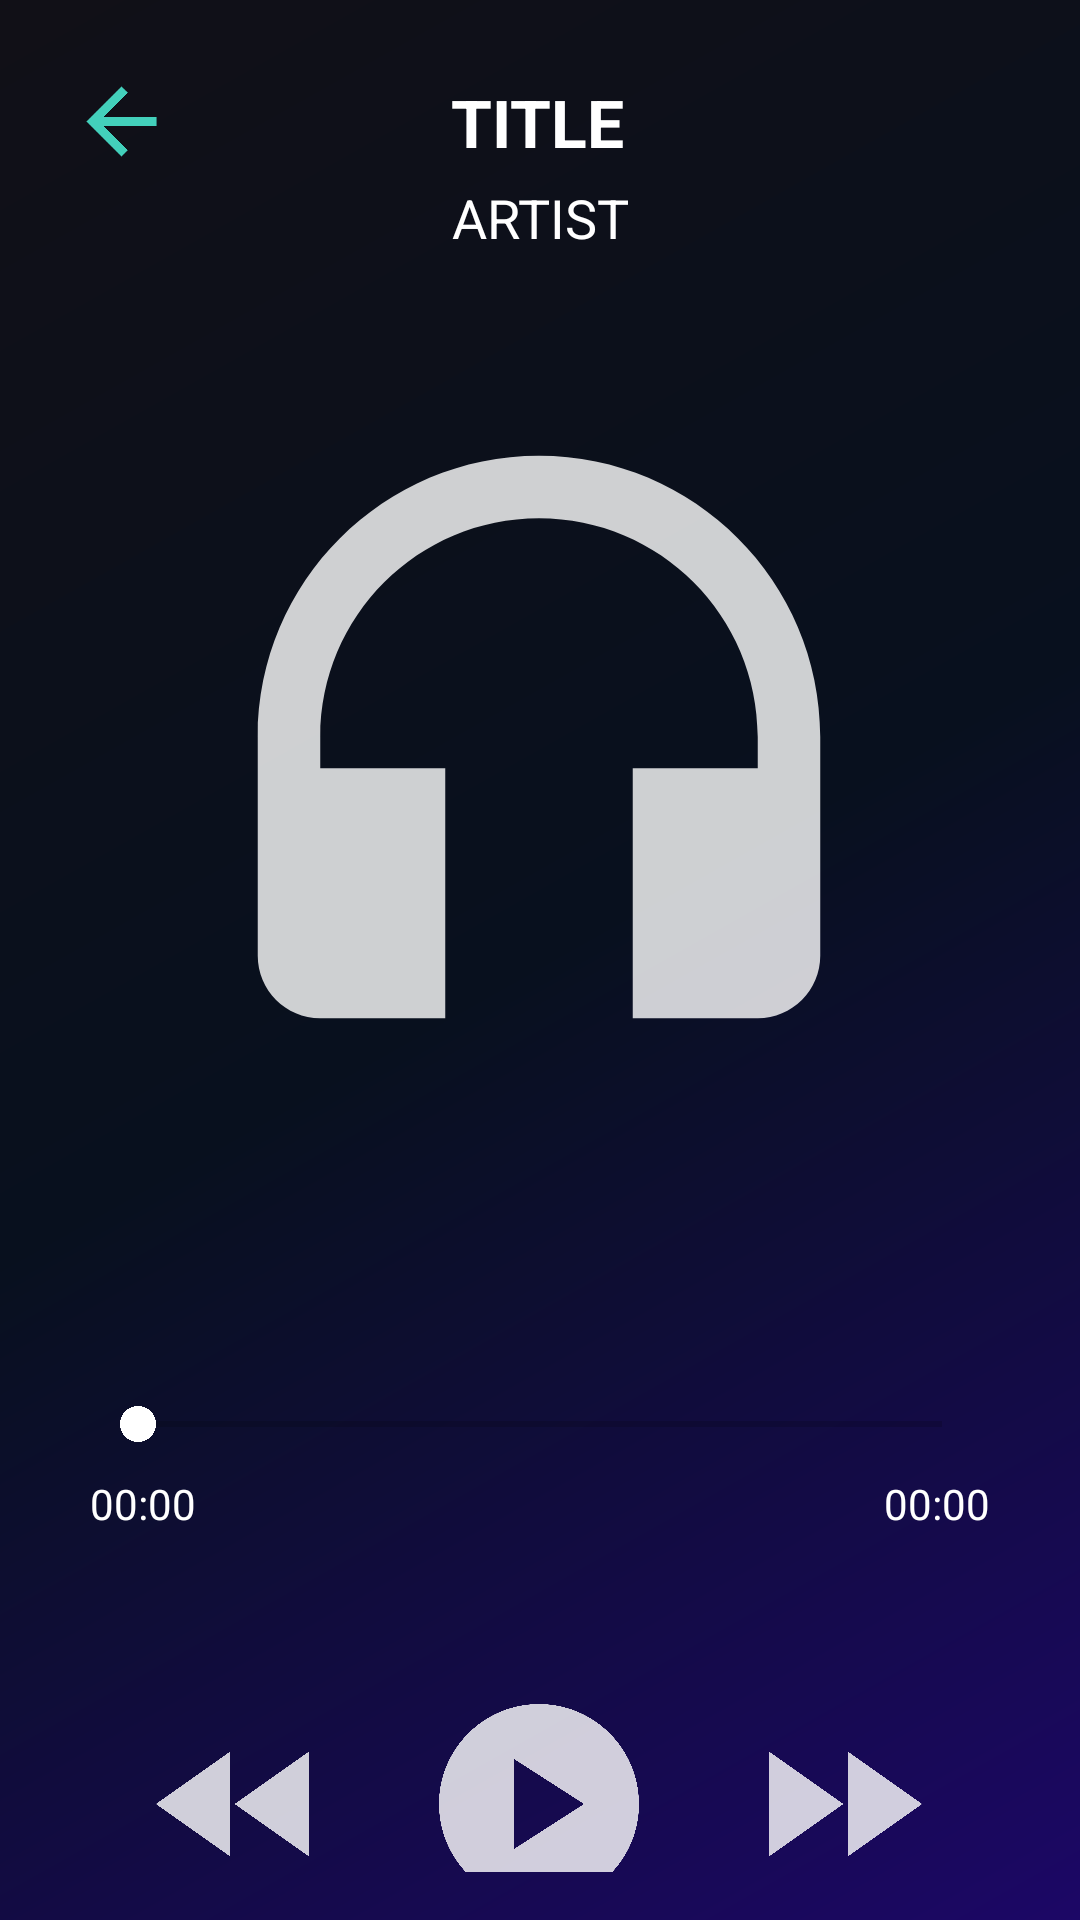

Layout XML and referenced resources for this Android screen:
<!-- AndroidManifest.xml: application theme Theme.MellowSphere -->
<!-- res/layout/activity_audio_player.xml -->
<?xml version="1.0" encoding="utf-8"?>
<androidx.constraintlayout.widget.ConstraintLayout xmlns:android="http://schemas.android.com/apk/res/android"
    xmlns:app="http://schemas.android.com/apk/res-auto"
    xmlns:tools="http://schemas.android.com/tools"
    android:id="@+id/audiocl"
    android:layout_width="match_parent"
    android:layout_height="match_parent"
    android:background="@drawable/custom_background_6"
    android:gravity="center_horizontal"
    android:orientation="vertical"
    android:padding="16dp"
    tools:context=".AudioPlayer">

    <Button
        android:id="@+id/exitpremium"
        android:layout_width="35dp"
        android:layout_height="35dp"
        android:background="@drawable/ic_back"
        android:backgroundTint="#4EFFE4"
        android:padding="20dp"
        android:layout_margin="7dp"
        android:onClick="back"
        android:textColor="@color/white"
        app:layout_constraintStart_toStartOf="parent"
        app:layout_constraintTop_toTopOf="parent" />

    <Button
        android:visibility="gone"
        android:id="@+id/favouriteaudioplayer"
        android:layout_width="35dp"
        android:layout_height="35dp"
        android:layout_marginTop="17dp"
        android:background="@drawable/ic_favourite"
        android:onClick="back"
        android:padding="20dp"
        android:textColor="@color/white"
        app:layout_constraintEnd_toEndOf="parent"
        app:layout_constraintStart_toStartOf="parent"
        app:layout_constraintTop_toBottomOf="@+id/imageView3" />

    <TextView
        android:id="@+id/numberoffavs"
        android:layout_width="wrap_content"
        android:layout_height="wrap_content"
        android:layout_marginTop="4dp"
        android:text=""
        android:textColor="@color/white"
        android:textAllCaps="true"
        app:layout_constraintEnd_toEndOf="parent"
        app:layout_constraintStart_toStartOf="parent"
        app:layout_constraintTop_toBottomOf="@+id/favouriteaudioplayer" />

    <TextView
        android:id="@+id/trackname"
        android:layout_width="wrap_content"
        android:layout_height="wrap_content"
        android:layout_marginTop="10dp"
        android:ellipsize="marquee"
        android:focusable="true"
        android:focusableInTouchMode="true"
        android:marqueeRepeatLimit="marquee_forever"
        android:scrollHorizontally="true"
        android:singleLine="true"
        android:text="Title"
        android:textAllCaps="true"
        android:textColor="#fff"
        android:textSize="22sp"
        android:textStyle="bold"
        android:maxWidth="250dp"
        app:layout_constraintEnd_toEndOf="parent"
        app:layout_constraintHorizontal_bias="0.498"
        app:layout_constraintStart_toStartOf="parent"
        app:layout_constraintTop_toTopOf="parent" />

    <TextView
            android:id="@+id/artistname"
            android:layout_width="wrap_content"
            android:layout_height="wrap_content"
            android:layout_margin="5dp"
            android:text="Artist"
            android:textAllCaps="true"
            android:textColor="#fff"
            android:textSize="18sp"
            app:layout_constraintEnd_toEndOf="parent"
            app:layout_constraintStart_toStartOf="parent"
            app:layout_constraintTop_toBottomOf="@+id/trackname"/>

    <ImageView
        android:visibility="gone"
        android:id="@+id/download"
        android:layout_width="41dp"
        android:layout_height="50dp"
        android:backgroundTint="#FFF"
        android:src="@drawable/baseline_download_24"
        app:layout_constraintBottom_toTopOf="@+id/linearLayout3"
        app:layout_constraintEnd_toEndOf="parent"
        app:layout_constraintStart_toStartOf="parent"
        app:layout_constraintTop_toBottomOf="@+id/relativeLayout" />

    <ImageView
        android:id="@+id/imageView3"
        android:layout_width="250dp"
        android:layout_height="250dp"
        android:layout_marginTop="36dp"
        android:backgroundTint="#FFF"
        android:src="@drawable/icon_music_player"
        app:layout_constraintEnd_toEndOf="parent"
        app:layout_constraintHorizontal_bias="0.496"
        app:layout_constraintStart_toStartOf="parent"
        app:layout_constraintTop_toBottomOf="@+id/artistname" />

    <SeekBar
        android:id="@+id/seekBarTime"
        android:layout_width="300dp"
        android:layout_height="wrap_content"
        android:layout_marginTop="95dp"
        android:backgroundTint="#fff"
        android:progressTint="#fff"
        android:thumbTint="#fff"
        app:layout_constraintEnd_toEndOf="parent"
        app:layout_constraintHorizontal_bias="0.495"
        app:layout_constraintStart_toStartOf="parent"
        app:layout_constraintTop_toBottomOf="@+id/imageView3" />

    <RelativeLayout
        android:id="@+id/relativeLayout"
        android:layout_width="300dp"
        android:layout_height="wrap_content"
        android:layout_marginTop="8dp"
        app:layout_constraintEnd_toEndOf="parent"
        app:layout_constraintHorizontal_bias="0.495"
        app:layout_constraintStart_toStartOf="parent"
        app:layout_constraintTop_toBottomOf="@+id/seekBarTime">

        <TextView
            android:id="@+id/currDuration"
            android:layout_width="wrap_content"
            android:layout_height="wrap_content"
            android:text="00:00"
            android:textColor="#fff" />

        <TextView
            android:id="@+id/tvDuration"
            android:layout_width="wrap_content"
            android:layout_height="wrap_content"
            android:layout_alignParentRight="true"
            android:text="00:00"
            android:textColor="#fff" />

    </RelativeLayout>

    <LinearLayout
        android:id="@+id/linearLayout3"
        android:layout_width="270dp"
        android:layout_height="81dp"
        android:layout_marginTop="60dp"
        android:gravity="center"
        android:orientation="horizontal"
        app:layout_constraintBottom_toBottomOf="parent"
        app:layout_constraintEnd_toEndOf="parent"
        app:layout_constraintHorizontal_bias="0.496"
        app:layout_constraintStart_toStartOf="parent"
        app:layout_constraintTop_toBottomOf="@+id/relativeLayout"
        app:layout_constraintVertical_bias="0.357">


        <Button
            android:id="@+id/btnback"
            android:layout_width="70dp"
            android:layout_height="70dp"
            android:layout_marginEnd="25dp"
            android:background="@drawable/icon_rewind"
            android:backgroundTint="#FFF" />

        <Button
            android:id="@+id/playorpause"
            android:layout_width="80dp"
            android:layout_height="80dp"
            android:background="@drawable/ic_play"
            android:backgroundTint="#FFF" />

        <Button
            android:id="@+id/btnforward"
            android:layout_width="70dp"
            android:layout_height="70dp"
            android:layout_marginStart="25dp"
            android:background="@drawable/icon_forward"
            android:backgroundTint="#FFF" />

    </LinearLayout>

    <Button
        android:id="@+id/loopbtn"
        android:layout_width="30dp"
        android:layout_height="30dp"
        android:layout_marginTop="40dp"
        android:background="@drawable/ic_loop"
        app:layout_constraintEnd_toEndOf="parent"
        app:layout_constraintHorizontal_bias="0.498"
        app:layout_constraintStart_toStartOf="parent"
        app:layout_constraintTop_toBottomOf="@+id/linearLayout3" />

</androidx.constraintlayout.widget.ConstraintLayout>
<!-- resources referenced by this layout -->
<resources>
  <color name="white">#FFFFFFFF</color>
  <!-- drawable baseline_download_24 (drawable) -->
  <vector android:alpha="0.8" android:height="24dp" android:tint="#FFFFFF"
      android:viewportHeight="24" android:viewportWidth="24"
      android:width="24dp" xmlns:android="http://schemas.android.com/apk/res/android">
      <path android:fillColor="@android:color/white" android:pathData="M5,20h14v-2H5V20zM19,9h-4V3H9v6H5l7,7L19,9z"/>
  </vector>
  <!-- drawable custom_background_6 (drawable) -->
  <?xml version="1.0" encoding="utf-8"?>
  <shape xmlns:android="http://schemas.android.com/apk/res/android">
  
      <gradient
          android:startColor="#111017"
          android:centerColor="#08101E"
          android:endColor="#1C0766"
          android:type="linear"
          android:angle="315"/>
  </shape>
  <!-- drawable ic_back (drawable) -->
  <vector android:alpha="0.8" android:autoMirrored="true"
      android:height="24dp" android:tint="#FFFFFF"
      android:viewportHeight="24" android:viewportWidth="24"
      android:width="24dp" xmlns:android="http://schemas.android.com/apk/res/android">
      <path android:fillColor="@android:color/white" android:pathData="M20,11H7.83l5.59,-5.59L12,4l-8,8 8,8 1.41,-1.41L7.83,13H20v-2z"/>
  </vector>
  <!-- drawable ic_play (drawable) -->
  <vector android:alpha="0.8" android:height="24dp" android:tint="#000000"
      android:viewportHeight="24" android:viewportWidth="24"
      android:width="24dp" xmlns:android="http://schemas.android.com/apk/res/android">
      <path android:fillColor="@android:color/white" android:pathData="M12,2C6.48,2 2,6.48 2,12s4.48,10 10,10s10,-4.48 10,-10S17.52,2 12,2zM9.5,16.5v-9l7,4.5L9.5,16.5z"/>
  </vector>
  <!-- drawable icon_forward (drawable) -->
  <vector android:alpha="0.8" android:height="24dp" android:tint="#000000"
      android:viewportHeight="24" android:viewportWidth="24"
      android:width="24dp" xmlns:android="http://schemas.android.com/apk/res/android">
      <path android:fillColor="@android:color/white" android:pathData="M4,18l8.5,-6L4,6v12zM13,6v12l8.5,-6L13,6z"/>
  </vector>
  <!-- drawable icon_music_player (drawable) -->
  <vector android:alpha="0.8" android:height="24dp" android:tint="#FFF"
      android:viewportHeight="24" android:viewportWidth="24"
      android:width="24dp" xmlns:android="http://schemas.android.com/apk/res/android">
      <path android:fillColor="@android:color/white" android:pathData="M12,3c-4.97,0 -9,4.03 -9,9v7c0,1.1 0.9,2 2,2h4v-8H5v-1c0,-3.87 3.13,-7 7,-7s7,3.13 7,7v1h-4v8h4c1.1,0 2,-0.9 2,-2v-7C21,7.03 16.97,3 12,3z"/>
  </vector>
  <!-- drawable icon_rewind (drawable) -->
  <vector android:alpha="0.8" android:height="24dp" android:tint="#000000"
      android:viewportHeight="24" android:viewportWidth="24"
      android:width="24dp" xmlns:android="http://schemas.android.com/apk/res/android">
      <path android:fillColor="@android:color/white" android:pathData="M11,18L11,6l-8.5,6 8.5,6zM11.5,12l8.5,6L20,6l-8.5,6z"/>
  </vector>
  <style name="Theme.MellowSphere" parent="Base.Theme.MellowSphere" />
  <style name="Base.Theme.MellowSphere" parent="Theme.AppCompat.Light.NoActionBar">
          
          
          <item name="android:statusBarColor" tools:targetApi="1">@color/statusBar</item>
          <item name="android:navigationBarColor" tools:targetApi="1">@color/navBar</item>
          <item name="android:windowBackground">@drawable/custom_background_1</item>
      </style>
  <color name="statusBar">#DF000000</color>
  <color name="navBar">#000000</color>
  <!-- drawable custom_background_1 (drawable) -->
  <?xml version="1.0" encoding="utf-8"?>
  <shape xmlns:android="http://schemas.android.com/apk/res/android">
  
      <gradient
          android:startColor="#AF470E"
          android:centerColor="#810660"
          android:endColor="#620484"
          android:type="linear"
          android:angle="315"/>
  
  </shape>
</resources>
